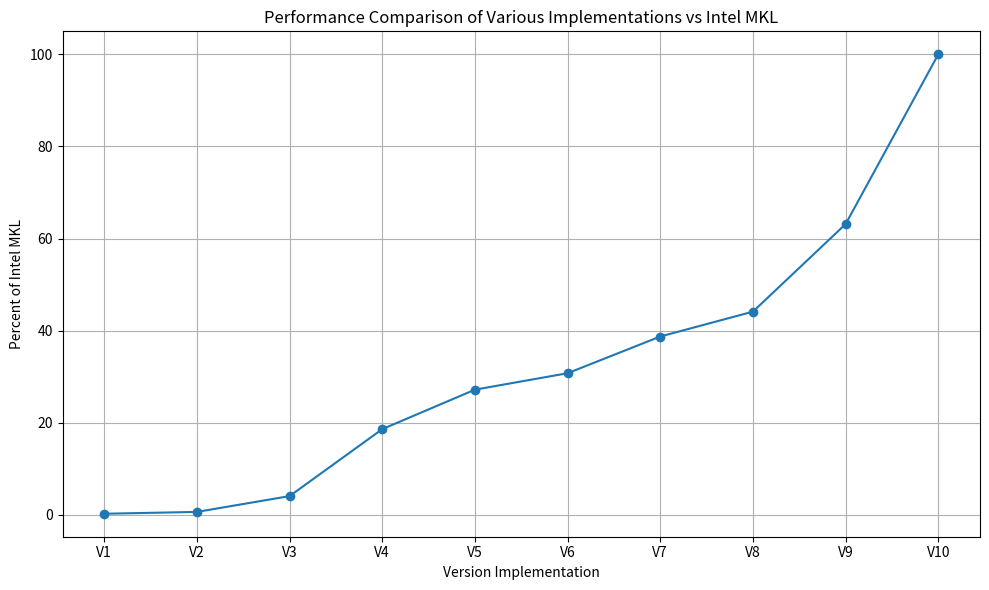

The script that saved this image: (Note: this script raises an exception after producing the figure.)
import matplotlib.pyplot as plt

# Data
version_implementations = [
    "naive",
    "naive+interchange loops",
    "naive+interchange loops+optimization flags",
    "naive+interchange loops+optimization flags+parallel loops",
    "naive+interchange loops+optimization flags+parallel tiling",
    "naive+interchange loops+optimization flags+parallel divide-and-conquer",
    "naive+interchange loops+optimization flags+parallel divide-and-conquer+avx2 intrinsics+data alignment",
    "naive+interchange loops+optimization flags+parallel tiling+avx2 intrinsics+data alignment",
    "naive+interchange loops+optimization flags+parallel divide-and-conquer+avx2 intrinsics+data alignment+coarsening",
    "Intel MKL"
]

percent_of_intel_mkl = [0.25, 0.65, 4.08, 18.62, 27.19, 30.76, 38.73, 44.13, 63.14, 100.00]

# Simplifying the version implementation names for the x-axis
simplified_versions = ["V" + str(i) for i in range(1, len(version_implementations) + 1)]

# Plotting with simplified labels
plt.figure(figsize=(10, 6))
plt.plot(simplified_versions, percent_of_intel_mkl, marker='o')
plt.xlabel('Version Implementation')
plt.ylabel('Percent of Intel MKL')
plt.title('Performance Comparison of Various Implementations vs Intel MKL')
plt.grid(True)
plt.tight_layout()

plt.savefig("./img/benchmark.png")

plt.show()
